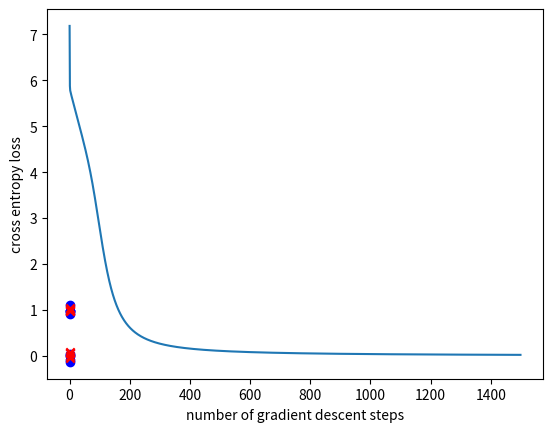

Python code for this plot:
import sys
import os
import matplotlib.pyplot as plt
import numpy as np


def lenc(temp):                                 # 形状函数
    print(len(temp), len(temp[0]))

class nn_linear_layer:

    # linear layer.
    # randomly initialized by creating matrix W and bias b
    def __init__(self, input_size, output_size, std=1):
        self.W = np.random.normal(0, std, (output_size, input_size))
        self.b = np.random.normal(0, std, (output_size, 1))

    ######
    ## Q1
    def forward(self, x):
        x = np.array(x)
        if len(x) != len(self.W[0]):               # 처음에 들어올 때 x의 shape를 조절해야함
            x = np.reshape(x.T, (-1, len(x)))
        s = self.W @ x + self.b
        return s

    ######
    ## Q2
    ## returns three parameters
    def backprop(self, x, dLdy):
        #lenc(x)        4 20
        #lenc(dLdy)     2 20
        #sizeb = np.shape(self.b)[0]
        gradient = (np.sum(dLdy, axis=1, keepdims=True))
        dLdb = gradient.T
        if len(x) == len(dLdy[0]):
            dLdW = dLdy @ x
        else:
            dLdW = dLdy @ x.T
        dLdx = self.W.T @ dLdy
        #lenc(dLdb)
        #lenc(dLdW)
        #lenc(dLdx)

        #dLdW = np.sum(x, axis=0, keepdims=True) / 20   W是矩阵
        return dLdW, dLdb, dLdx

    def update_weights(self, dLdW, dLdb):
        # parameter update
        self.W = self.W + dLdW
        self.b = self.b + dLdb


class nn_activation_layer:

    def __init__(self):
        pass

    ######
    ## Q3
    def forward(self, x):
        sigm = 1 / (1+np.exp(-x))        # sigmoid
        return sigm

    ######
    ## Q4
    def backprop(self, x, dLdy):
        """sigm = 1 / (1+np.exp(-dLdy))
        x += sigm"""
        #lenc(x)        4 20
        #lenc(dLdy)     4 20
        sigm = 1 / (1+np.exp(-x))
        sigm_deri = sigm * (1-sigm)
        ret = dLdy * (sigm_deri)
        return ret


class nn_softmax_layer:
    def __init__(self):
        pass

    ######
    ## Q5
    def forward(self, x):
        s_exp = np.exp(x - np.max(x))
        #s_exp = np.exp(x)
        s_sum = np.sum(s_exp, axis=0, keepdims=True)
        sc = s_exp / s_sum
        return sc

    ######
    ## Q6
    def backprop(self, x, dLdy):
        #lenc(dLdy)     2 20    gradient
        #lenc(x)        2 20    score

        return dLdy


class nn_cross_entropy_layer:
    def __init__(self):
        pass

    ######
    ## Q7
    def forward(self, x, y):
        CEloss = 0
        n = len(x[0])
        #CEloss = np.sum(-np.log10(x.T[range(n), y.T[0]]))
        for index in range(n):
            CEloss += -np.log10(x[y[index][0]][index])
        return CEloss

    ######
    ## Q8
    def backprop(self, x, y):
        # lenc(x): 2 20
        # lenc(y): 20 1
        # softmax의 loss함수가 cross entropy인 경우 그의 편미분은 pi - yi
        # 여기는 softmax와 cross entropy loss의 편미분을 함계 계산했다.
        # 그래서 nn_softmax_layer함수의 backprop method는 그냥 gradient를 return한다.
        gradient = x
        ylength = len(y)
        yl = y.T.tolist()[0]
        gradient[yl, range(ylength)] -= 1
        return gradient / ylength


# number of data points for each of (0,0), (0,1), (1,0) and (1,1)
num_d = 5

# number of test runs
num_test = 40

## Q9. Hyperparameter setting
## learning rate (lr)and number of gradient descent steps (num_gd_step)
## This part is not graded (there is no definitive answer).
## You can set this hyperparameters through experiments.
lr = 1
num_gd_step = 1500

# dataset size
batch_size = 4 * num_d

# number of classes is 2
num_class = 2

# variable to measure accuracy
accuracy = 0

# set this True if want to plot training data
show_train_data = True

# set this True if want to plot loss over gradient descent iteration
show_loss = True

for j in range(num_test):

    # create training data
    m_d1 = (0, 0)
    m_d2 = (1, 1)
    m_d3 = (0, 1)
    m_d4 = (1, 0)

    sig = 0.05
    s_d1 = sig ** 2 * np.eye(2)

    d1 = np.random.multivariate_normal(m_d1, s_d1, num_d)   # class里面的五个点
    d2 = np.random.multivariate_normal(m_d2, s_d1, num_d)
    d3 = np.random.multivariate_normal(m_d3, s_d1, num_d)
    d4 = np.random.multivariate_normal(m_d4, s_d1, num_d)

    # training data, and has dimension (4*num_d,2,1)
    x_train_d = np.vstack((d1, d2, d3, d4))                                                                     # 将数组堆叠起来 变成20-by-2的数组 由四个5-by-2的数组堆叠而成
    # training data lables, and has dimension (4*num_d,1)
    y_train_d = np.vstack((np.zeros((2 * num_d, 1), dtype='uint8'), np.ones((2 * num_d, 1), dtype='uint8')))    # 20-by-1的数组 表示label 前面十个是0 后面十个是1

    # plotting training data if needed
    if (show_train_data) & (j == 0):
        plt.grid()
        plt.scatter(x_train_d[range(2 * num_d), 0], x_train_d[range(2 * num_d), 1], color='b', marker='o')
        plt.scatter(x_train_d[range(2 * num_d, 4 * num_d), 0], x_train_d[range(2 * num_d, 4 * num_d), 1], color='r',
                    marker='x')
        plt.show()

    # 到这里为止上面是堆叠数组即input + 设定labels 下面开始操作
    # create layers

    # hidden layer
    # linear layer
    layer1 = nn_linear_layer(input_size=2, output_size=4, )
    # activation layer
    act = nn_activation_layer()

    # output layer
    # linear
    layer2 = nn_linear_layer(input_size=4, output_size=2, )
    # softmax
    smax = nn_softmax_layer()
    # cross entropy
    cent = nn_cross_entropy_layer()

    # variable for plotting loss
    loss_out = np.zeros((num_gd_step))              # 给定num_gd_step个0 ([0, 0, 0, ..., 0])

    for i in range(num_gd_step):

        # fetch data
        x_train = x_train_d
        y_train = y_train_d

        # create one-hot vectors from the ground truth labels
        y_onehot = np.zeros((batch_size, num_class))
        y_onehot[range(batch_size), y_train.reshape(batch_size, )] = 1          # label为i时 y_onehot[i] = 1

        ################
        # forward pass

        # hidden layer
        # linear
        l1_out = layer1.forward(x_train)
        # activation
        a1_out = act.forward(l1_out)

        # output layer
        # linear
        l2_out = layer2.forward(a1_out)
        # softmax
        smax_out = smax.forward(l2_out)
        # cross entropy loss
        loss_out[i] = cent.forward(smax_out, y_train)

        ################
        # perform backprop
        # output layer

        # cross entropy
        b_cent_out = cent.backprop(smax_out, y_train)
        # softmax
        b_nce_smax_out = smax.backprop(l2_out, b_cent_out)

        # linear
        b_dLdW_2, b_dLdb_2, b_dLdx_2 = layer2.backprop(x=a1_out, dLdy=b_nce_smax_out)

        # backprop, hidden layer
        # activation
        b_act_out = act.backprop(x=l1_out, dLdy=b_dLdx_2)
        # linear
        b_dLdW_1, b_dLdb_1, b_dLdx_1 = layer1.backprop(x=x_train, dLdy=b_act_out)

        ################
        # update weights: perform gradient descent
        layer2.update_weights(dLdW=-b_dLdW_2 * lr, dLdb=-b_dLdb_2.T * lr)
        layer1.update_weights(dLdW=-b_dLdW_1 * lr, dLdb=-b_dLdb_1.T * lr)

        if (i + 1) % 2000 == 0:
            print('gradient descent iteration:', i + 1)

    # set show_loss to True to plot the loss over gradient descent iterations
    if (show_loss) & (j == 0):
        plt.figure(1)
        plt.grid()
        plt.plot(range(num_gd_step), loss_out)
        plt.xlabel('number of gradient descent steps')
        plt.ylabel('cross entropy loss')
        plt.show()

    ################
    # training done
    # now testing

    predicted = np.ones((4,))

    # predicting label for (1,1)
    l1_out = layer1.forward([[1, 1]])
    a1_out = act.forward(l1_out)
    l2_out = layer2.forward(a1_out)
    smax_out = smax.forward(l2_out)
    predicted[0] = np.argmax(smax_out)
    print('softmax out for (1,1)', smax_out, 'predicted label:', int(predicted[0]))

    # predicting label for (0,0)
    l1_out = layer1.forward([[0, 0]])
    a1_out = act.forward(l1_out)
    l2_out = layer2.forward(a1_out)
    smax_out = smax.forward(l2_out)
    predicted[1] = np.argmax(smax_out)
    print('softmax out for (0,0)', smax_out, 'predicted label:', int(predicted[1]))

    # predicting label for (1,0)
    l1_out = layer1.forward([[1, 0]])
    a1_out = act.forward(l1_out)
    l2_out = layer2.forward(a1_out)
    smax_out = smax.forward(l2_out)
    predicted[2] = np.argmax(smax_out)
    print('softmax out for (1,0)', smax_out, 'predicted label:', int(predicted[2]))

    # predicting label for (0,1)
    l1_out = layer1.forward([[0, 1]])
    a1_out = act.forward(l1_out)
    l2_out = layer2.forward(a1_out)
    smax_out = smax.forward(l2_out)
    predicted[3] = np.argmax(smax_out)
    print('softmax out for (0,1)', smax_out, 'predicted label:', int(predicted[3]))

    print('total predicted labels:', predicted.astype('uint8'))

    accuracy += (predicted[0] == 0) & (predicted[1] == 0) & (predicted[2] == 1) & (predicted[3] == 1)

    if (j + 1) % 10 == 0:
        print('test iteration:', j + 1)

print('accuracy:', accuracy / num_test * 100, '%')